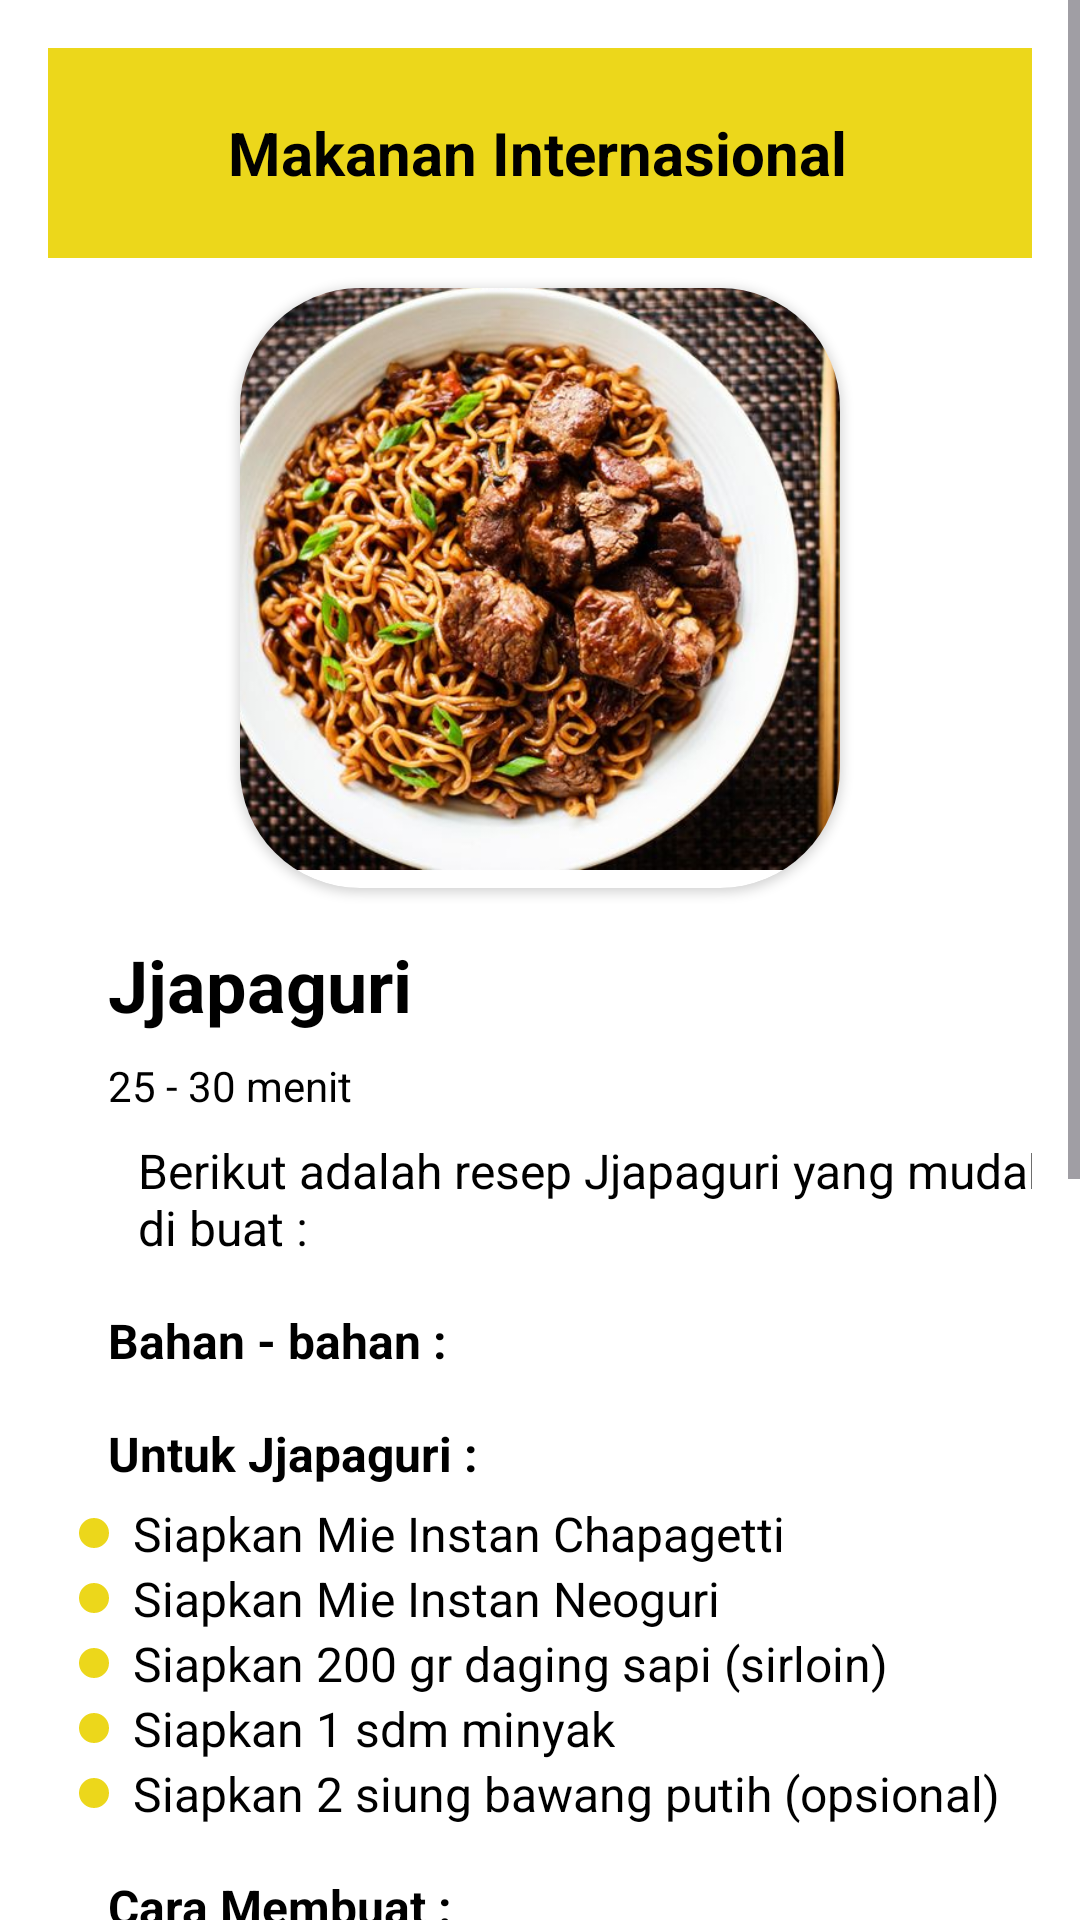

Write the Android layout XML for this screen, with the resource values it uses.
<!-- AndroidManifest.xml: application theme Theme.RasaRia -->
<!-- res/layout/activity_daging.xml -->
<ScrollView xmlns:android="http://schemas.android.com/apk/res/android"
    android:layout_width="match_parent"
    android:layout_height="match_parent"
    xmlns:app="http://schemas.android.com/apk/res-auto"
    android:fillViewport="true"
    android:background="@color/white">

    <LinearLayout
        android:layout_width="match_parent"
        android:layout_height="wrap_content"
        android:orientation="vertical"
        android:padding="16dp"
        android:gravity="center">

        
        <LinearLayout
            android:layout_width="match_parent"
            android:layout_height="70dp"
            android:gravity="center"
            android:background="@color/kuning"
            android:orientation="horizontal">

            
            <ImageView
                android:id="@+id/kembali"
                android:layout_width="30dp"
                android:layout_height="30dp"
                android:layout_marginStart="20dp"
                android:scaleType="centerCrop"
                android:src="@drawable/kembali" />

            
            <TextView
                android:layout_width="99dp"
                android:layout_height="wrap_content"
                android:layout_marginStart="10dp"
                android:layout_weight="1"
                android:gravity="left"
                android:text="Makanan Internasional"
                android:textColor="@color/black"
                android:textSize="20sp"
                android:textStyle="bold" />

            
            <ImageView
                android:id="@+id/tombol_simpan"
                android:layout_width="30dp"
                android:layout_height="30dp"
                android:layout_marginEnd="10dp"
                android:layout_gravity="center_vertical"
                android:src="@drawable/simpan" />

            
        </LinearLayout>


        <androidx.cardview.widget.CardView
            android:layout_width="200dp"
            android:layout_height="200dp"
            android:layout_marginTop="10dp"
            android:layout_gravity="center"
            app:cardCornerRadius="40dp">

            
            <ImageView
                android:layout_width="200dp"
                android:layout_height="200dp"
                android:layout_gravity="center"
                android:layout_marginTop="10dp"
                android:src="@drawable/daging"
                android:scaleType="centerCrop"
                android:background="@drawable/ded_image"
                android:layout_marginBottom="16dp"/>
        </androidx.cardview.widget.CardView>

        
        <TextView
            android:layout_width="wrap_content"
            android:layout_height="wrap_content"
            android:text="Jjapaguri"
            android:textSize="24sp"
            android:textStyle="bold"
            android:layout_marginStart="20dp"
            android:layout_gravity="left"
            android:textColor="@color/black"
            android:layout_marginTop="16dp" />

        
        <TextView
            android:layout_width="wrap_content"
            android:layout_height="wrap_content"
            android:text="25 - 30 menit"
            android:layout_marginStart="20dp"
            android:textSize="14sp"
            android:layout_gravity="left"
            android:textColor="@color/black"
            android:layout_marginTop="8dp" />

        
        <TextView
            android:layout_width="wrap_content"
            android:layout_height="wrap_content"
            android:layout_marginStart="20dp"
            android:text="Berikut adalah resep Jjapaguri yang mudah di buat :"
            android:textSize="16sp"
            android:layout_gravity="center"
            android:textColor="@color/black"
            android:layout_marginTop="8dp" />

        
        <TextView
            android:layout_width="wrap_content"
            android:layout_height="wrap_content"
            android:text="Bahan - bahan :"
            android:textSize="16sp"
            android:textStyle="bold"
            android:layout_marginStart="20dp"
            android:layout_gravity="left"
            android:textColor="@color/black"
            android:layout_marginTop="16dp" />

        <TextView
            android:layout_width="wrap_content"
            android:layout_height="wrap_content"
            android:text="Untuk Jjapaguri :"
            android:textSize="16sp"
            android:textStyle="bold"
            android:layout_marginStart="20dp"
            android:layout_gravity="left"
            android:textColor="@color/black"
            android:layout_marginTop="16dp" />

        
        <LinearLayout
            android:layout_width="wrap_content"
            android:layout_height="wrap_content"
            android:orientation="vertical">

            <TextView
                android:layout_width="wrap_content"
                android:layout_height="wrap_content"
                android:layout_marginTop="5dp"
                android:drawableStart="@drawable/bullet_kuning"
                android:drawablePadding="8dp"
                android:text="Siapkan Mie Instan Chapagetti"
                android:textColor="@color/black"
                android:textSize="16sp" />

            <TextView
                android:layout_width="wrap_content"
                android:layout_height="wrap_content"
                android:text="Siapkan Mie Instan Neoguri"
                android:textSize="16sp"
                android:textColor="@color/black"
                android:drawableStart="@drawable/bullet_kuning"
                android:drawablePadding="8dp" />

            <TextView
                android:layout_width="wrap_content"
                android:layout_height="wrap_content"
                android:text="Siapkan 200 gr daging sapi (sirloin)"
                android:textSize="16sp"
                android:textColor="@color/black"
                android:drawableStart="@drawable/bullet_kuning"
                android:drawablePadding="8dp" />

            <TextView
                android:layout_width="wrap_content"
                android:layout_height="wrap_content"
                android:text="Siapkan 1 sdm minyak"
                android:textSize="16sp"
                android:textColor="@color/black"
                android:drawableStart="@drawable/bullet_kuning"
                android:drawablePadding="8dp" />

            <TextView
                android:layout_width="wrap_content"
                android:layout_height="wrap_content"
                android:text="Siapkan 2 siung bawang putih (opsional)"
                android:textSize="16sp"
                android:textColor="@color/black"
                android:drawableStart="@drawable/bullet_kuning"
                android:drawablePadding="8dp" />

        </LinearLayout>

        
        <TextView
            android:layout_width="wrap_content"
            android:layout_height="wrap_content"
            android:text="Cara Membuat :"
            android:textSize="16sp"
            android:textStyle="bold"
            android:layout_marginStart="20dp"
            android:layout_gravity="left"
            android:textColor="@color/black"
            android:layout_marginTop="16dp" />

        
        <LinearLayout
            android:layout_width="wrap_content"
            android:layout_height="wrap_content"
            android:orientation="vertical"
            android:layout_marginStart="24dp">

            <TextView
                android:layout_width="wrap_content"
                android:layout_height="wrap_content"
                android:text="1. Pertama-tama, potong daging kotak-kotak dan diberi bumbu dengan garam serta lada. Lalu masukkan daging ke dalam wajan berisi minyak panas. Setelah itu, siapkan panci untuk merebus kedua mi."
                android:textSize="16sp"
                android:layout_marginTop="2dp"
                android:textColor="@color/black"
                android:drawablePadding="8dp" />

        </LinearLayout>

        <LinearLayout
            android:layout_width="wrap_content"
            android:layout_height="wrap_content"
            android:orientation="vertical"
            android:layout_marginStart="24dp">

            <TextView
                android:layout_width="wrap_content"
                android:layout_height="wrap_content"
                android:text="2. Masukkan juga dua bungkus mie kedalam air mendidih serta sayur kering sachet dari kedua mie instan 3. Kemudian, ambil air rebusan mie sebanyak satu gelas lalu tiriskan mi."
                android:textSize="16sp"
                android:layout_marginTop="2dp"
                android:textColor="@color/black"
                android:drawablePadding="8dp" />

        </LinearLayout>

        <LinearLayout
            android:layout_width="wrap_content"
            android:layout_height="wrap_content"
            android:orientation="vertical"
            android:layout_marginStart="24dp">

            <TextView
                android:layout_width="wrap_content"
                android:layout_height="wrap_content"
                android:text="3. Masukkan mie kembali ke dalam wajan beserta air rebusan. Lalu, masukkan bumbu Chapagetti serta Neoguri, dan aduk rata."
                android:textSize="16sp"
                android:layout_marginTop="2dp"
                android:textColor="@color/black"
                android:drawablePadding="8dp" />

        </LinearLayout>

        <LinearLayout
            android:layout_width="wrap_content"
            android:layout_height="wrap_content"
            android:orientation="vertical"
            android:layout_marginStart="24dp">

            <TextView
                android:layout_width="wrap_content"
                android:layout_height="wrap_content"
                android:text="4. Masukkan juga daging yang sudah dimasak beserta minyak sachet dari mie instan chapagetti. Kemudian, aduk hingga bumbu tercampur rata, dan hidangkan."
                android:textSize="16sp"
                android:layout_marginTop="2dp"
                android:textColor="@color/black"
                android:drawablePadding="8dp" />

        </LinearLayout>
    </LinearLayout>
</ScrollView>
<!-- resources referenced by this layout -->
<resources>
  <color name="black">#FF000000</color>
  <color name="kuning">#ECD71B</color>
  <color name="white">#FFFFFFFF</color>
  <!-- drawable bullet_kuning (drawable) -->
  <shape xmlns:android="http://schemas.android.com/apk/res/android"
      android:shape="oval">
      <size
          android:width="10dp"
          android:height="10dp" />
      <solid android:color="@color/kuning" />
  </shape>
  <!-- drawable daging: png bitmap (drawable, 89413 bytes) -->
  <!-- drawable ded_image (drawable) -->
  <shape xmlns:android="http://schemas.android.com/apk/res/android">
      <corners android:radius="50dp" />
      <solid android:color="@android:color/white"/>
  </shape>
  <style name="Theme.RasaRia" parent="Base.Theme.RasaRia" />
  <style name="Base.Theme.RasaRia" parent="Theme.Material3.DayNight.NoActionBar">
          
          
      </style>
</resources>
